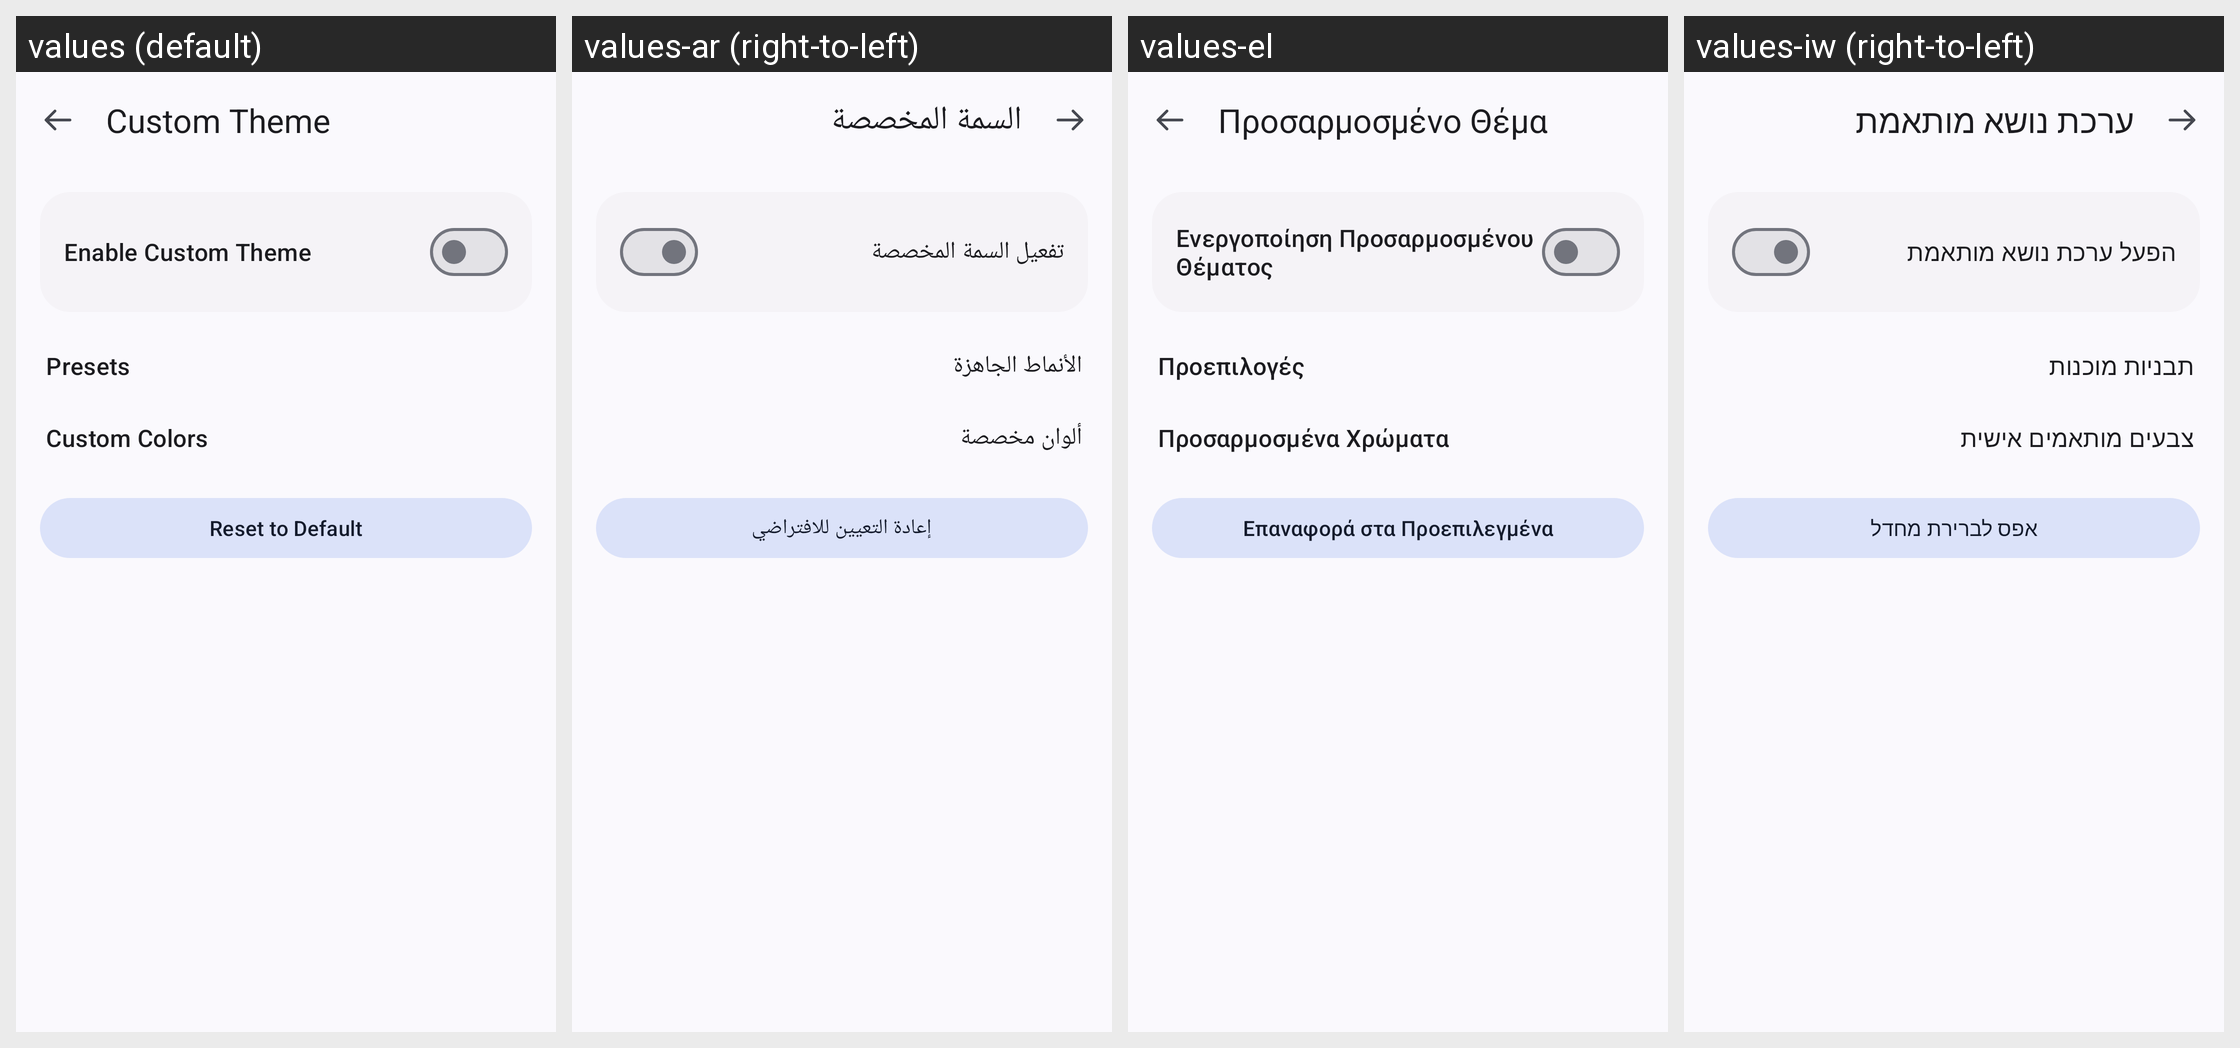

Here is an Android app screen in its default locale and in the app's own translations. Write out the translated-string differences for the strings that appear on this screen.
Android screen res/layout/activity_theme_customizer.xml rendered under 4 locales, left to right: values (default), values-ar (right-to-left), values-el, values-iw (right-to-left). Device: Nexus 5 (rendered at 1080×1920; each locale shown at half size, 540×960, under a caption strip naming it); theme Theme.InstaEclipse.
Other locales in the repository, not shown: values-az, values-de, values-es, values-fr, values-he, values-id, values-in, values-it, values-nl, values-pl, values-pt, values-ru, values-se, values-tr, values-vi, values-zh, values-zh-rCN, values-zh-rTW.
Strings drawn on this screen, with the default value and each locale's value (text and hints the layout hard-codes, and strings that could not be matched under every locale, appear in the picture but are not listed):

theme_title
  values: Custom Theme
  values-ar: السمة المخصصة
  values-el: Προσαρμοσμένο Θέμα
  values-iw: ערכת נושא מותאמת

theme_enable
  values: Enable Custom Theme
  values-ar: تفعيل السمة المخصصة
  values-el: Ενεργοποίηση Προσαρμοσμένου Θέματος
  values-iw: הפעל ערכת נושא מותאמת

theme_section_presets
  values: Presets
  values-ar: الأنماط الجاهزة
  values-el: Προεπιλογές
  values-iw: תבניות מוכנות

theme_section_custom
  values: Custom Colors
  values-ar: ألوان مخصصة
  values-el: Προσαρμοσμένα Χρώματα
  values-iw: צבעים מותאמים אישית

theme_reset_custom
  values: Reset to Default
  values-ar: إعادة التعيين للافتراضي
  values-el: Επαναφορά στα Προεπιλεγμένα
  values-iw: אפס לברירת מחדל
